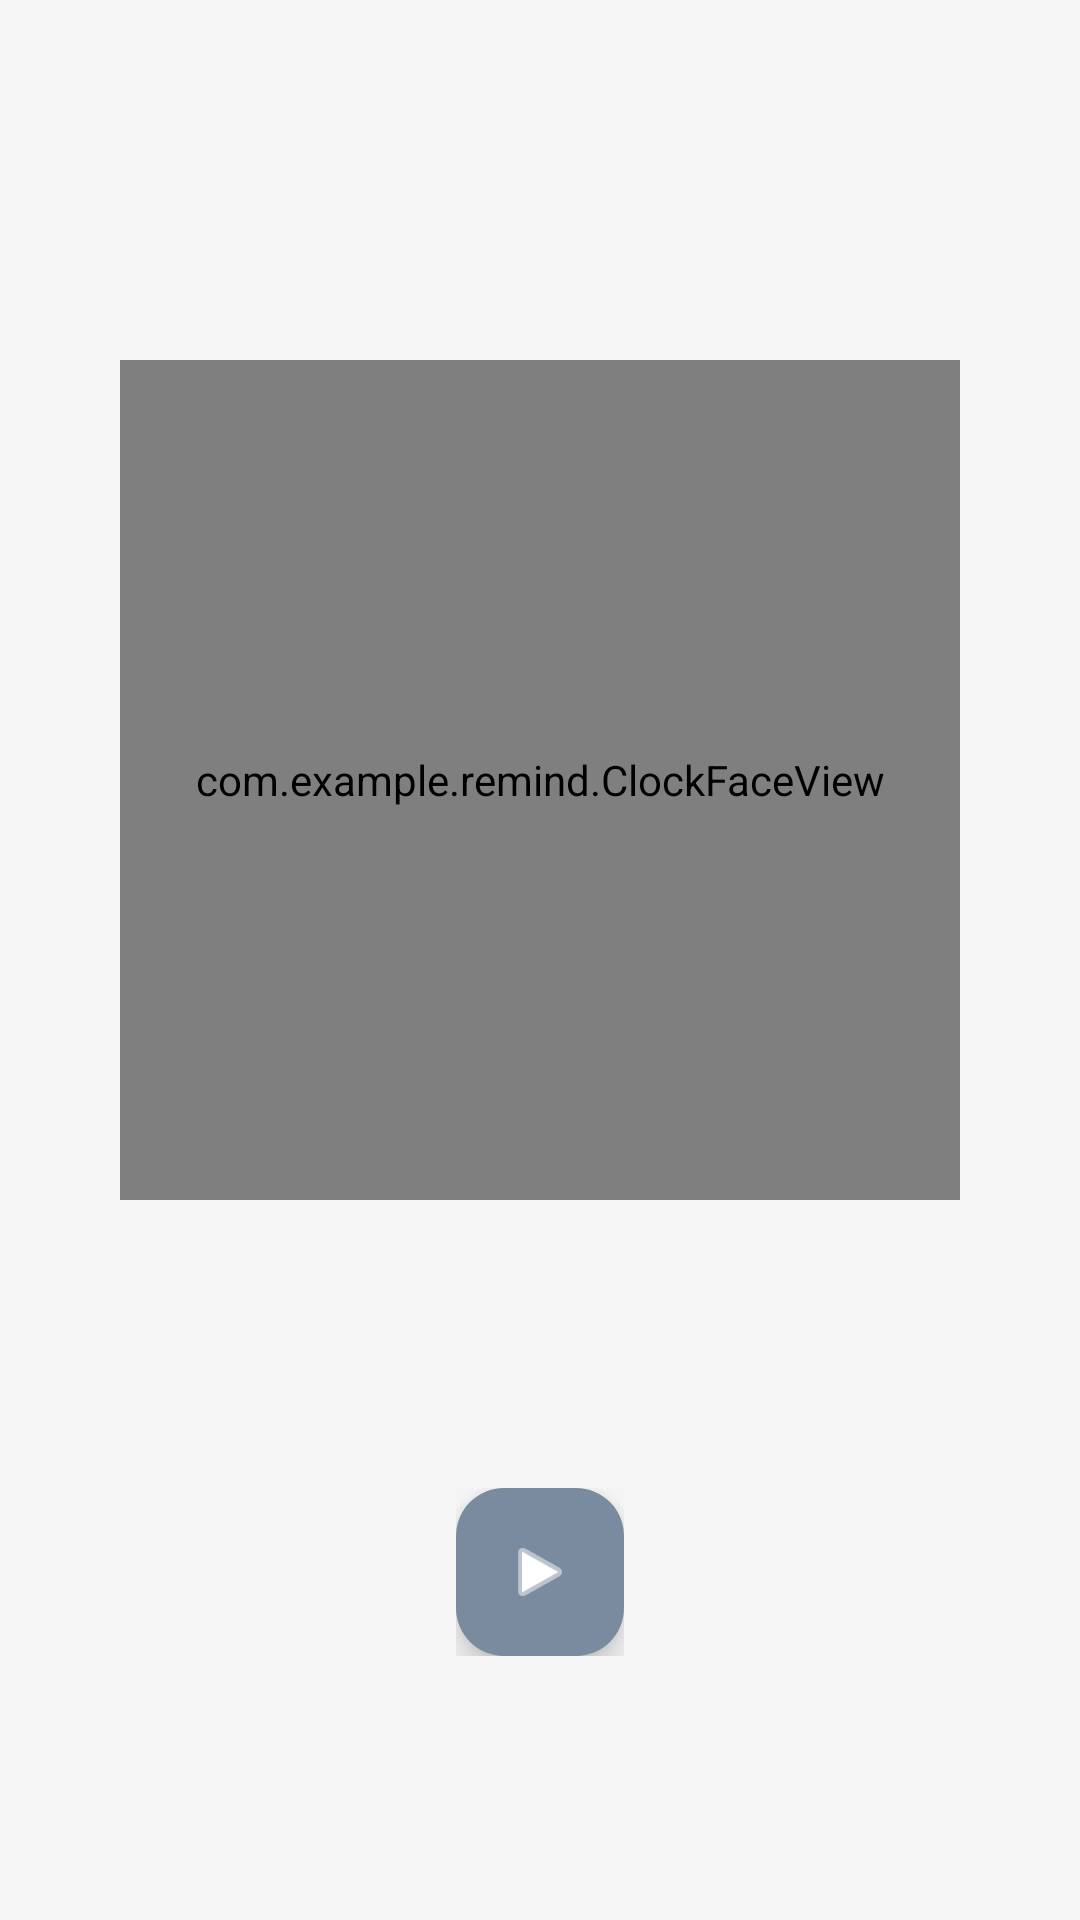

Write the Android layout XML for this screen, with the resource values it uses.
<!-- AndroidManifest.xml: application theme Theme.Remind -->
<!-- res/layout/fragment_stopwatch.xml -->
<?xml version="1.0" encoding="utf-8"?>
<androidx.coordinatorlayout.widget.CoordinatorLayout
    xmlns:android="http://schemas.android.com/apk/res/android"
    xmlns:app="http://schemas.android.com/apk/res-auto"
    android:layout_width="match_parent"
    android:layout_height="match_parent"
    android:background="@color/bg_dark">

    
    <LinearLayout
        android:layout_width="match_parent"
        android:layout_height="match_parent"
        android:orientation="vertical"
        android:gravity="center_horizontal">

        
        <View android:layout_width="0dp" android:layout_height="0dp" android:layout_weight="1"/>

        <com.example.remind.ClockFaceView
            android:id="@+id/clockFace"
            android:layout_width="280dp"
            android:layout_height="280dp" />

        
        <View android:layout_width="0dp" android:layout_height="0dp" android:layout_weight="2"/>

    </LinearLayout>

    
    <LinearLayout
        android:id="@+id/llFabRow"
        android:layout_width="wrap_content"
        android:layout_height="wrap_content"
        android:layout_gravity="bottom|center_horizontal"
        android:layout_marginBottom="88dp"
        android:orientation="horizontal"
        android:gravity="center_vertical">

        
        <com.google.android.material.floatingactionbutton.FloatingActionButton
            android:id="@+id/fabSwReset"
            android:layout_width="wrap_content"
            android:layout_height="wrap_content"
            android:layout_marginEnd="20dp"
            android:src="@drawable/ic_reset"
            app:backgroundTint="@color/bg_card"
            app:tint="@color/text_primary"
            app:fabSize="mini"
            app:elevation="6dp"
            android:visibility="gone" />

        
        <com.google.android.material.floatingactionbutton.FloatingActionButton
            android:id="@+id/fabSwPlay"
            android:layout_width="wrap_content"
            android:layout_height="wrap_content"
            android:src="@android:drawable/ic_media_play"
            app:backgroundTint="@color/alarm_fab_bg"
            app:tint="@color/white"
            app:fabSize="normal"
            app:elevation="6dp" />

    </LinearLayout>

</androidx.coordinatorlayout.widget.CoordinatorLayout>
<!-- resources referenced by this layout -->
<resources>
  <color name="alarm_fab_bg">#7A8BA0</color>
  <color name="bg_card">#FFFFFF</color>
  <color name="bg_dark">#F5F5F5</color>
  <color name="text_primary">#1A1A2E</color>
  <color name="white">#FFFFFFFF</color>
  <!-- drawable ic_reset (drawable) -->
  <?xml version="1.0" encoding="utf-8"?>
  <vector xmlns:android="http://schemas.android.com/apk/res/android"
      android:width="24dp"
      android:height="24dp"
      android:viewportWidth="24"
      android:viewportHeight="24">
      <path
          android:fillColor="@android:color/transparent"
          android:strokeColor="#888888"
          android:strokeWidth="2"
          android:strokeLineCap="round"
          android:strokeLineJoin="round"
          android:pathData="M3,12a9,9 0,1 0,9,-9 9.75,9.75 0,0 0,-6.74,2.74L3,8"/>
      <path
          android:fillColor="@android:color/transparent"
          android:strokeColor="#888888"
          android:strokeWidth="2"
          android:strokeLineCap="round"
          android:strokeLineJoin="round"
          android:pathData="M3,3v5h5"/>
  </vector>
  <style name="Theme.Remind" parent="Base.Theme.Remind" />
  <style name="Base.Theme.Remind" parent="Theme.Material3.DayNight.NoActionBar">
          <item name="colorPrimary">@color/accent</item>
          <item name="colorPrimaryVariant">@color/bg_surface</item>
          <item name="colorSecondary">@color/accent_light</item>
          <item name="colorSurface">@color/bg_card</item>
          <item name="android:colorBackground">@color/bg_dark</item>
          <item name="colorOnPrimary">@color/white</item>
          <item name="colorOnSurface">@color/text_primary</item>
          <item name="android:windowBackground">@color/bg_dark</item>
          <item name="android:statusBarColor">@color/bg_dark</item>
          <item name="android:navigationBarColor">@color/bg_dark</item>
          <item name="android:windowLightStatusBar">true</item>
          <item name="android:windowOptOutEdgeToEdgeEnforcement" tools:targetApi="35">true</item>
      </style>
  <color name="accent">#E94560</color>
  <color name="bg_surface">#E8EAF6</color>
  <color name="accent_light">#FF6B81</color>
</resources>
